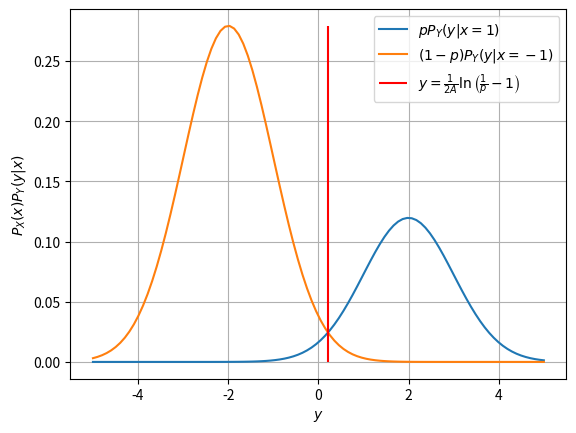

Source code (Python):
import numpy as np
import scipy.special as sp
import matplotlib.pyplot as plt

#if using termux
#import subprocess
#import shlex
#end if

def gaussian_function(x, mean, stdev):
    return np.exp(-(x-mean)**2/(2*stdev**2))/(stdev*np.sqrt(2*np.pi))

p = 0.3
A_db = 3
A = 10**(0.1*A_db)
delta = np.log((1-p)/p)/(2*A)
x = np.linspace(-A-3, A+3, 100)
y_x0 = p*gaussian_function(x, A, 1)
y_x1 = (1-p)*gaussian_function(x, -A, 1)

plt.plot(x, y_x0)
plt.plot(x, y_x1)
plt.vlines(delta, np.min(y_x1), np.max(y_x1), colors=['red'])
plt.grid()
plt.xlabel("$y$")
plt.ylabel("$P_X(x)P_Y(y|x)$")
plt.legend(['$pP_Y(y|x=1)$', '$(1-p)P_Y(y|x=-1)$', "$y=\\frac{1}{2A}\ln\left(\\frac{1}{p}-1\\right)$"])

plt.savefig('map.pdf')
plt.savefig('map.png')

#if using termux
#subprocess.run(shlex.split("termux-open ../../figs/chapter3/bpsk_map_density.pdf"))
#else
plt.show() #opening the plot window
